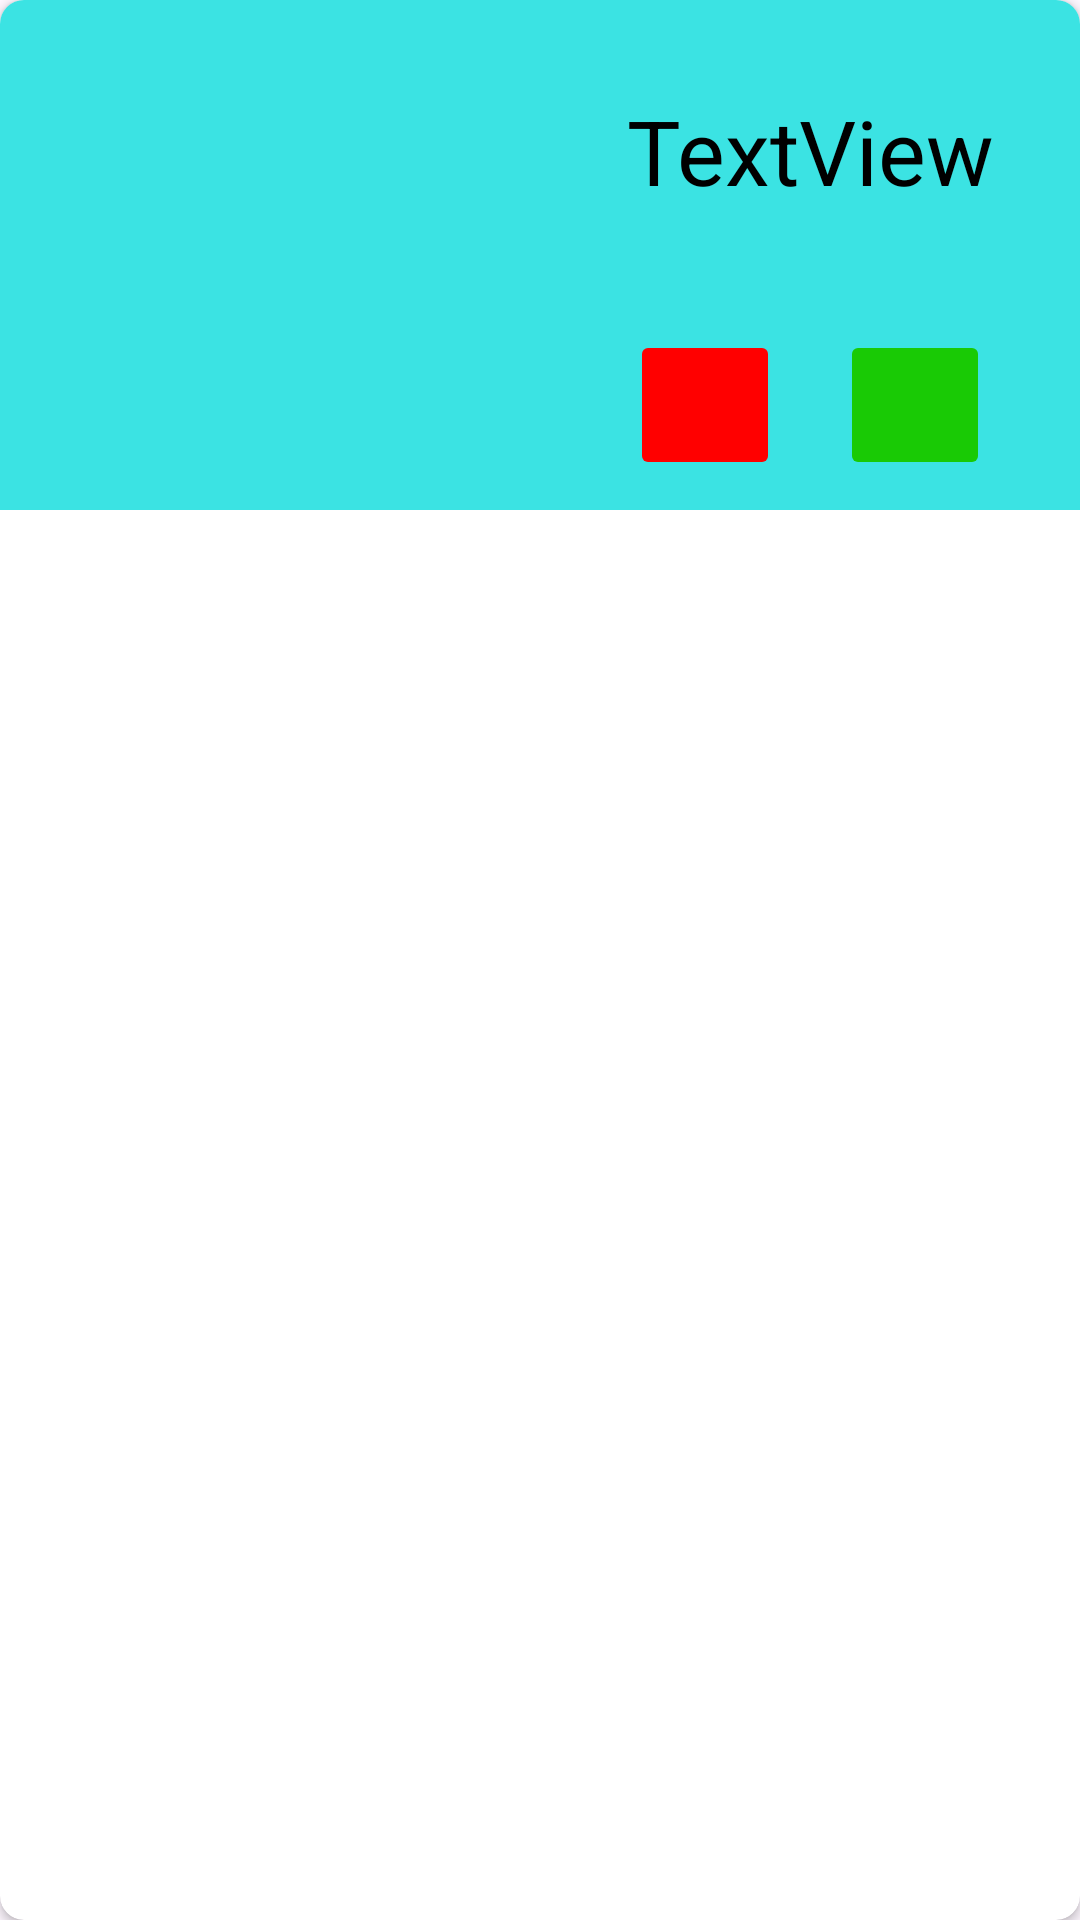

Produce the Android XML layout that renders to this screen, including the resource entries it uses.
<!-- AndroidManifest.xml: application theme Theme.HotelQuestoRico -->
<!-- res/layout/view_client.xml -->
<?xml version="1.0" encoding="utf-8"?>
<androidx.cardview.widget.CardView xmlns:android="http://schemas.android.com/apk/res/android"
    xmlns:tools="http://schemas.android.com/tools"
    android:layout_width="match_parent"
    android:layout_height="wrap_content"
    xmlns:app="http://schemas.android.com/apk/res-auto"
    android:elevation="8dp"
    app:cardCornerRadius="8dp"
    android:layout_margin="10dp">

    <androidx.constraintlayout.widget.ConstraintLayout
        android:layout_width="match_parent"
        android:layout_height="wrap_content"
        android:background="#3BE3E3">

        <ImageView

            android:id="@+id/imageView"
            android:layout_width="150dp"
            android:layout_height="150dp"
            android:layout_marginStart="30dp"
            android:layout_marginTop="10dp"
            android:layout_marginBottom="10dp"
            app:layout_constraintBottom_toBottomOf="parent"
            app:layout_constraintStart_toStartOf="parent"
            app:layout_constraintTop_toTopOf="parent"
            tools:srcCompat="@tools:sample/avatars" />

        <TextView
            android:id="@+id/nombre"
            android:layout_width="wrap_content"
            android:layout_height="wrap_content"
            android:layout_margin="10dp"
            android:layout_weight="1"
            android:text="TextView"
            android:textColor="@color/black"
            android:textSize="30dp"
            app:layout_constraintBottom_toTopOf="@+id/options"
            app:layout_constraintEnd_toEndOf="parent"
            app:layout_constraintStart_toEndOf="@+id/imageView"
            app:layout_constraintTop_toTopOf="parent" />

        <LinearLayout
            android:id="@+id/options"
            android:layout_width="wrap_content"
            android:layout_height="wrap_content"
            android:orientation="horizontal"
            app:layout_constraintBottom_toBottomOf="parent"
            app:layout_constraintEnd_toEndOf="parent"
            app:layout_constraintStart_toEndOf="@+id/imageView">

            <ImageButton
                android:id="@+id/btnBorrar"
                android:layout_width="50dp"
                android:layout_height="50dp"
                android:layout_margin="30px"
                android:backgroundTint="#FF0000"
                android:src="@drawable/baseline_delete_24" />

            <ImageButton
                android:id="@+id/btnModificar"
                android:layout_width="50dp"
                android:layout_height="50dp"
                android:layout_margin="30px"
                android:backgroundTint="#19CA05"
                android:src="@drawable/baseline_edit_24"
                app:tint="#FFFFFF" />


        </LinearLayout>

    </androidx.constraintlayout.widget.ConstraintLayout>

</androidx.cardview.widget.CardView>
<!-- resources referenced by this layout -->
<resources>
  <style name="Theme.HotelQuestoRico" parent="Base.Theme.HotelQuestoRico" />
  <style name="Base.Theme.HotelQuestoRico" parent="Theme.Material3.Light.NoActionBar">
          
          
      </style>
  <!-- not gathered from this repository: default colours our renderer supplied (Android Studio template values) -->
  <color name="black">#FF000000</color>
</resources>
